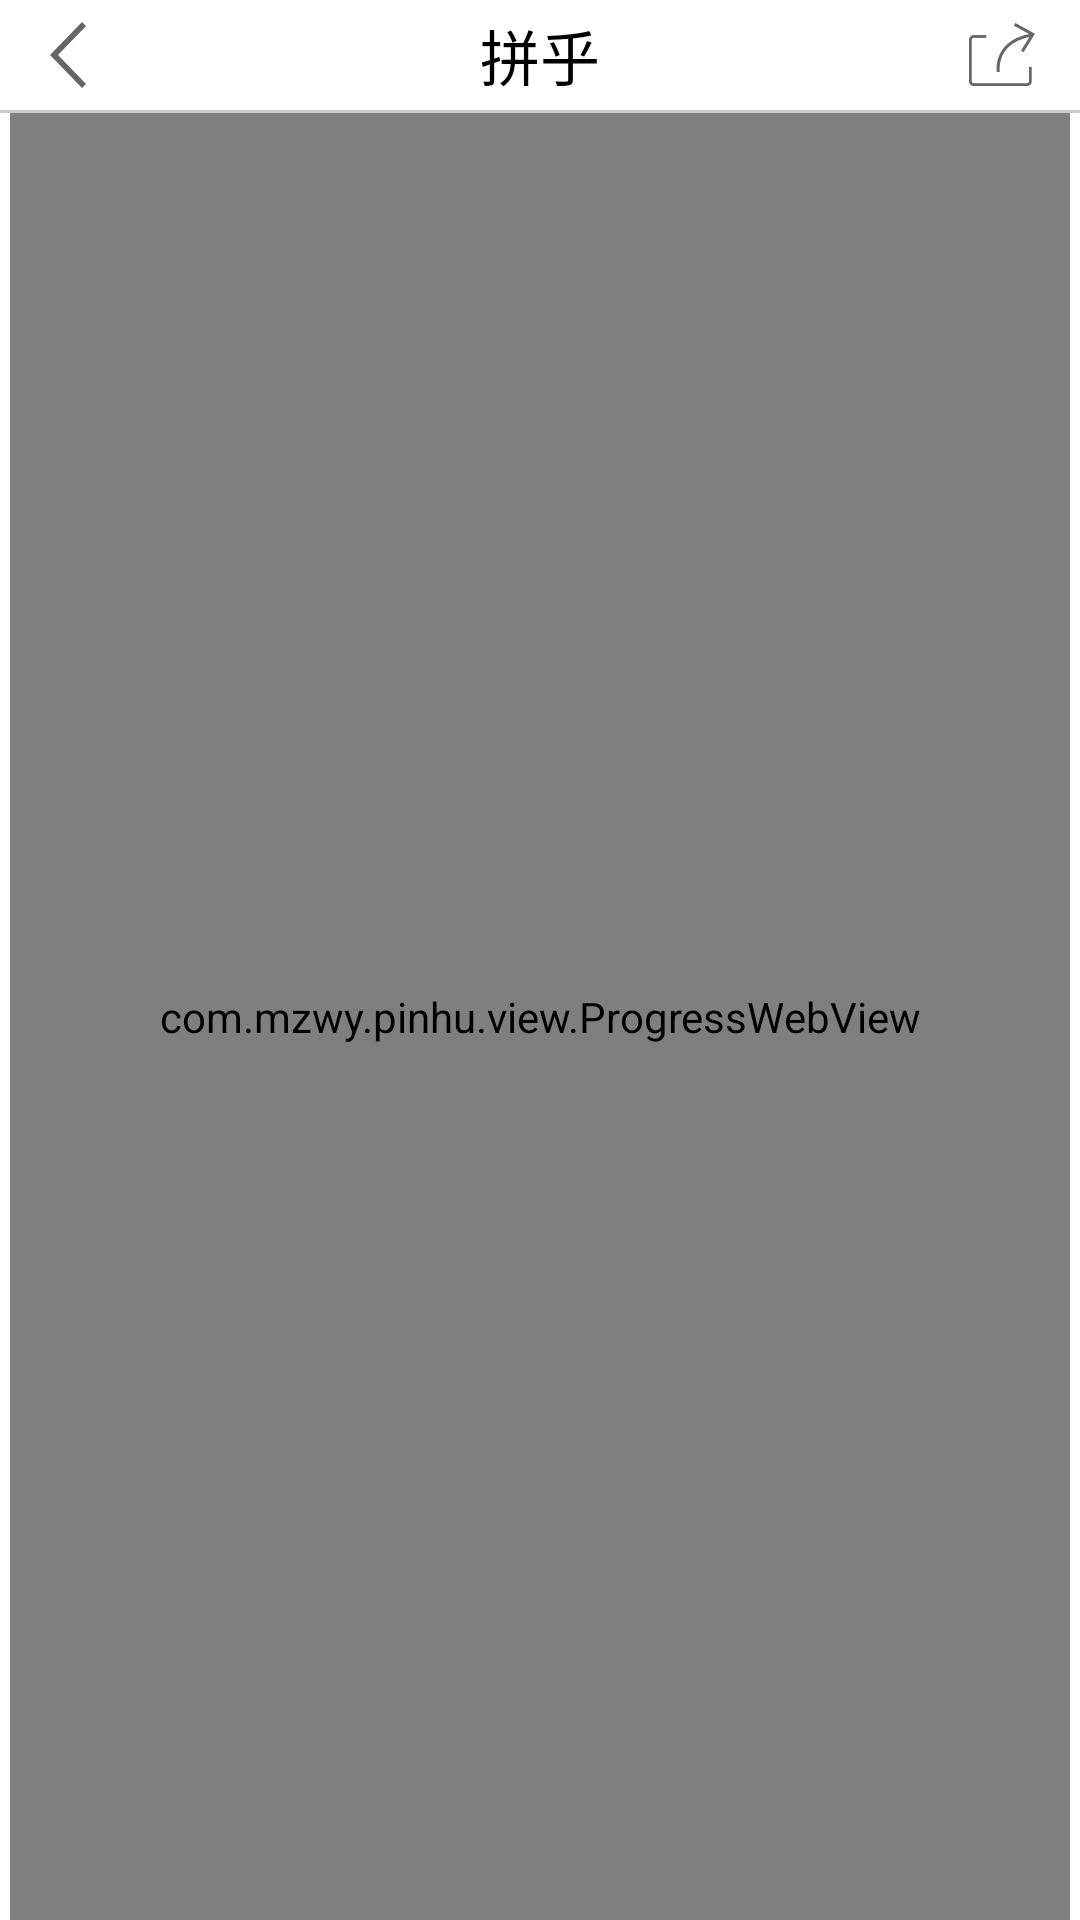

The Android layout XML behind this screen, and the referenced resources:
<!-- AndroidManifest.xml: application theme Theme.AppCompat.NoActionBar -->
<!-- res/layout/home_fragment_news.xml -->
<?xml version="1.0" encoding="utf-8"?>
<LinearLayout xmlns:android="http://schemas.android.com/apk/res/android"
    android:layout_width="match_parent"
    android:layout_height="match_parent"
    android:background="@color/white"
    android:orientation="vertical">


    <RelativeLayout
        android:layout_width="match_parent"
        android:layout_height="110px"
        android:layout_gravity="center_vertical">

        <LinearLayout
            android:id="@+id/ll_parent_view"
            android:layout_width="wrap_content"
            android:layout_height="match_parent"
            android:gravity="center_vertical">

            <ImageView
                android:id="@+id/iv_back_approve_address"
                android:layout_width="wrap_content"
                android:layout_height="wrap_content"
                android:layout_gravity="center_vertical"
                android:layout_marginLeft="30px"
                android:padding="20px"
                android:paddingLeft="30px"
                android:paddingRight="30px"
                android:src="@mipmap/back" />

        </LinearLayout>

        <TextView
            android:id="@+id/tv_title"
            android:layout_width="wrap_content"
            android:layout_height="110px"
            android:layout_centerInParent="true"
            android:gravity="center_vertical"
            android:text="拼乎"
            android:textColor="@color/blak"
            android:textSize="20sp" />

        <ImageView
            android:id="@+id/share"
            android:layout_width="wrap_content"
            android:layout_height="wrap_content"
            android:layout_alignParentRight="true"
            android:layout_centerVertical="true"
            android:layout_marginRight="30px"
            android:gravity="center_vertical"
            android:padding="15px"
            android:paddingLeft="30px"
            android:paddingRight="50px"
            android:src="@mipmap/share" />


    </RelativeLayout>

    <View
        android:id="@+id/view_hind"
        android:layout_width="match_parent"
        android:layout_height="3px"
        android:background="@color/cccccccolor" />

    <com.mzwy.pinhu.view.ProgressWebView
        android:id="@+id/WebView"
        android:layout_width="match_parent"
        android:layout_height="match_parent"
        android:layout_below="@+id/set_Title"
        android:layout_marginLeft="10px"
        android:layout_marginRight="10px"
        android:scrollbars="none"
        android:visibility="visible" />


</LinearLayout>
<!-- resources referenced by this layout -->
<resources>
  <color name="blak">#000000</color>
  <color name="cccccccolor">#CCCCCC</color>
  <color name="white">#ffffff</color>
  <!-- mipmap back: png bitmap (mipmap-hdpi, 1352 bytes) -->
  <!-- mipmap share: png bitmap (mipmap-hdpi, 1421 bytes) -->
</resources>
